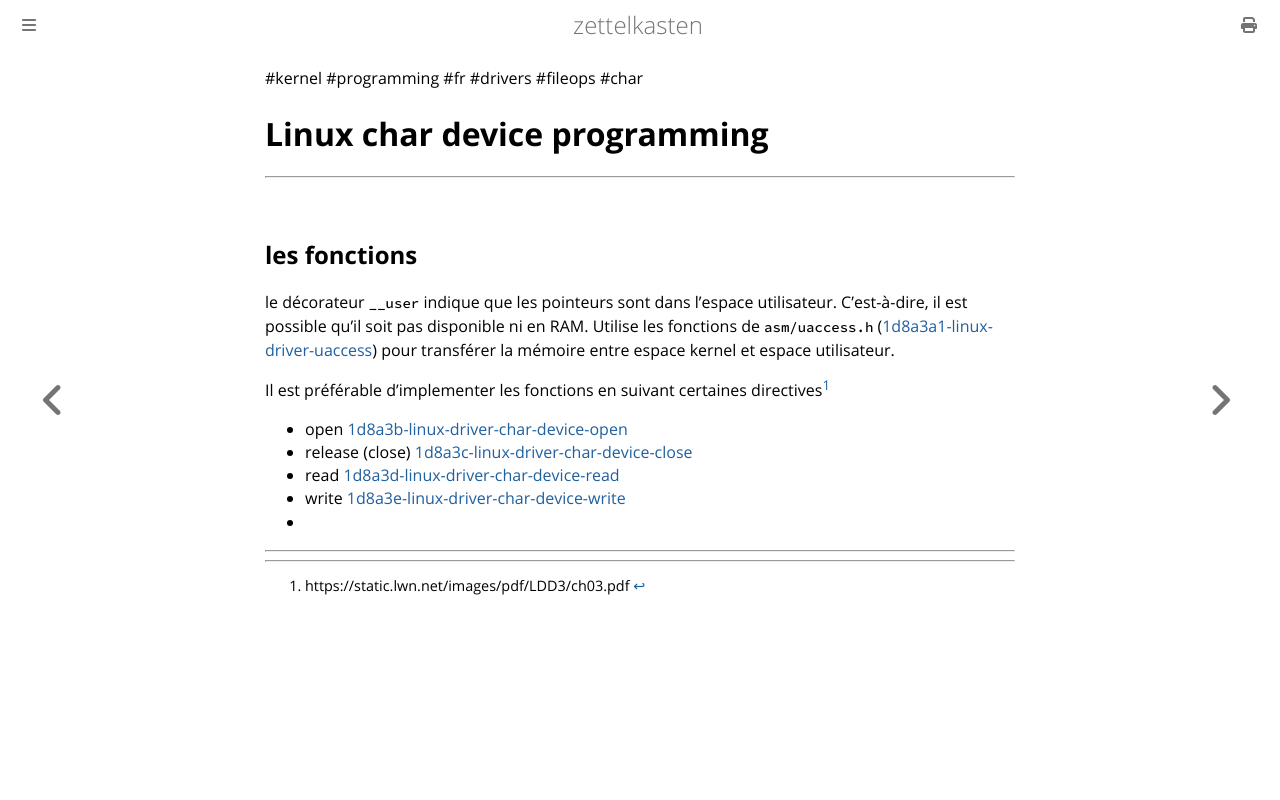

repository: aliasgwynplaine/z · page: 1d8a3a-linux-drivers-char-device-programming.html · generator: mdbook

#kernel #programming #fr #drivers #fileops #char 
# Linux char device programming
---
## les fonctions

le décorateur `__user` indique que les pointeurs sont dans l'espace utilisateur. C'est-à-dire, il est possible qu'il soit pas disponible ni en RAM. Utilise les fonctions de `asm/uaccess.h` ([1d8a3a1-linux-driver-uaccess](1d8a3a1-linux-driver-uaccess.md)) pour transférer la mémoire entre espace kernel et espace utilisateur.

Il est préférable d'implementer les fonctions en suivant certaines directives[^1]
+ open [1d8a3b-linux-driver-char-device-open](1d8a3b-linux-driver-char-device-open.md)
+ release (close) [1d8a3c-linux-driver-char-device-close](1d8a3c-linux-driver-char-device-close.md)
+ read [1d8a3d-linux-driver-char-device-read](1d8a3d-linux-driver-char-device-read.md)
+ write [1d8a3e-linux-driver-char-device-write](1d8a3e-linux-driver-char-device-write.md)
+ 


---
[^1]: https://static.lwn.net/images/pdf/LDD3/ch03.pdf
